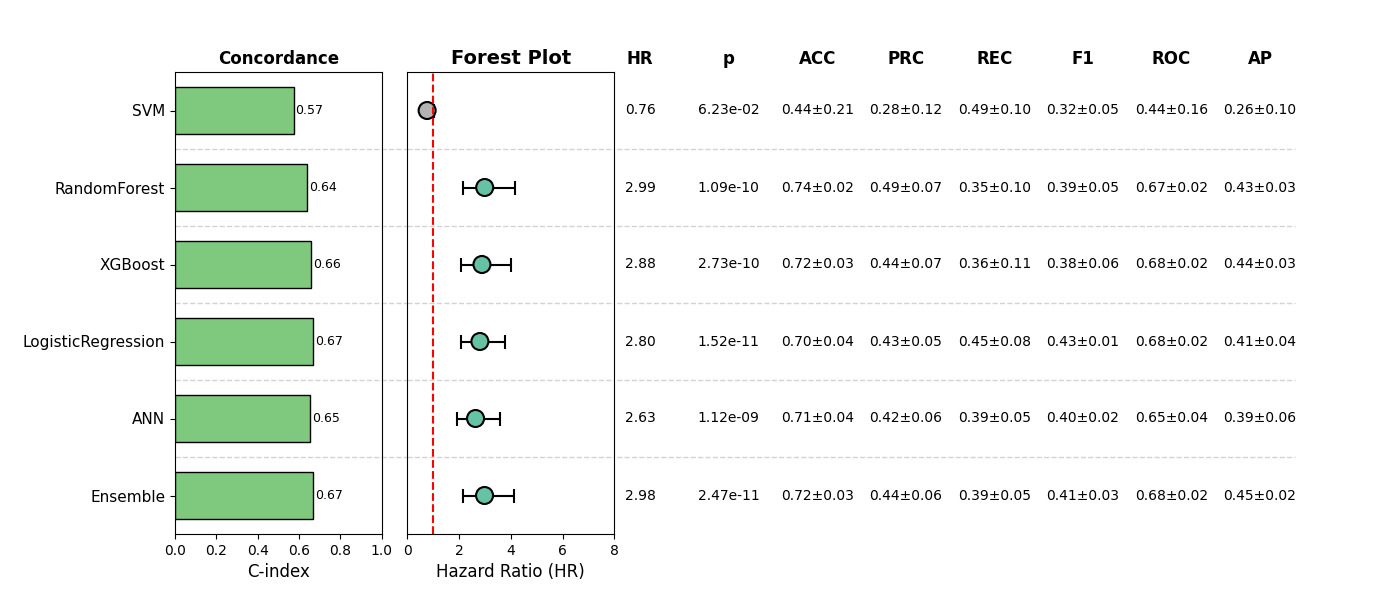

The file beside this chart, header and first rows:
, Model, HR, CI_lower, CI_upper, p, cindex, accuracy_mean, accuracy_std, precision_mean, precision_std, recall_mean, recall_std, f1_mean, f1_std, roc_auc_mean, roc_auc_std, pr_auc_mean, pr_auc_std, Sig
0, SVM, 0.7598, 0.5692, 1.014, 0.06228, 0.5735, 0.4401, 0.2084, 0.2786, 0.1244, 0.4917, 0.1011, 0.3215, 0.05178, 0.4397, 0.1634, 0.2624, 0.1043, False
1, RandomForest, 2.989, 2.143, 4.167, 1.0943656937267268e-10, 0.6402, 0.7351, 0.02347, 0.4873, 0.07323, 0.3548, 0.09786, 0.3926, 0.04728, 0.6677, 0.01755, 0.4329, 0.02618, True
2, XGBoost, 2.882, 2.075, 4.003, 2.7345231474811776e-10, 0.6604, 0.716, 0.02952, 0.4384, 0.0664, 0.3605, 0.1095, 0.3794, 0.0576, 0.6773, 0.01545, 0.444, 0.0312, True
3, LogisticRegression, 2.803, 2.077, 3.781, 1.5232907842695787e-11, 0.6669, 0.7045, 0.04299, 0.4301, 0.05098, 0.4468, 0.08187, 0.4285, 0.01298, 0.6764, 0.0229, 0.4069, 0.0426, True
4, ANN, 2.634, 1.929, 3.597, 1.116083778154443e-09, 0.6526, 0.7064, 0.04149, 0.4245, 0.06342, 0.3925, 0.05168, 0.4006, 0.01522, 0.6533, 0.03744, 0.3879, 0.05623, True
5, Ensemble, 2.982, 2.164, 4.111, 2.467710871292301e-11, 0.6688, 0.7218, 0.02916, 0.4449, 0.06391, 0.3918, 0.04535, 0.413, 0.03337, 0.6831, 0.01989, 0.4467, 0.02281, True
